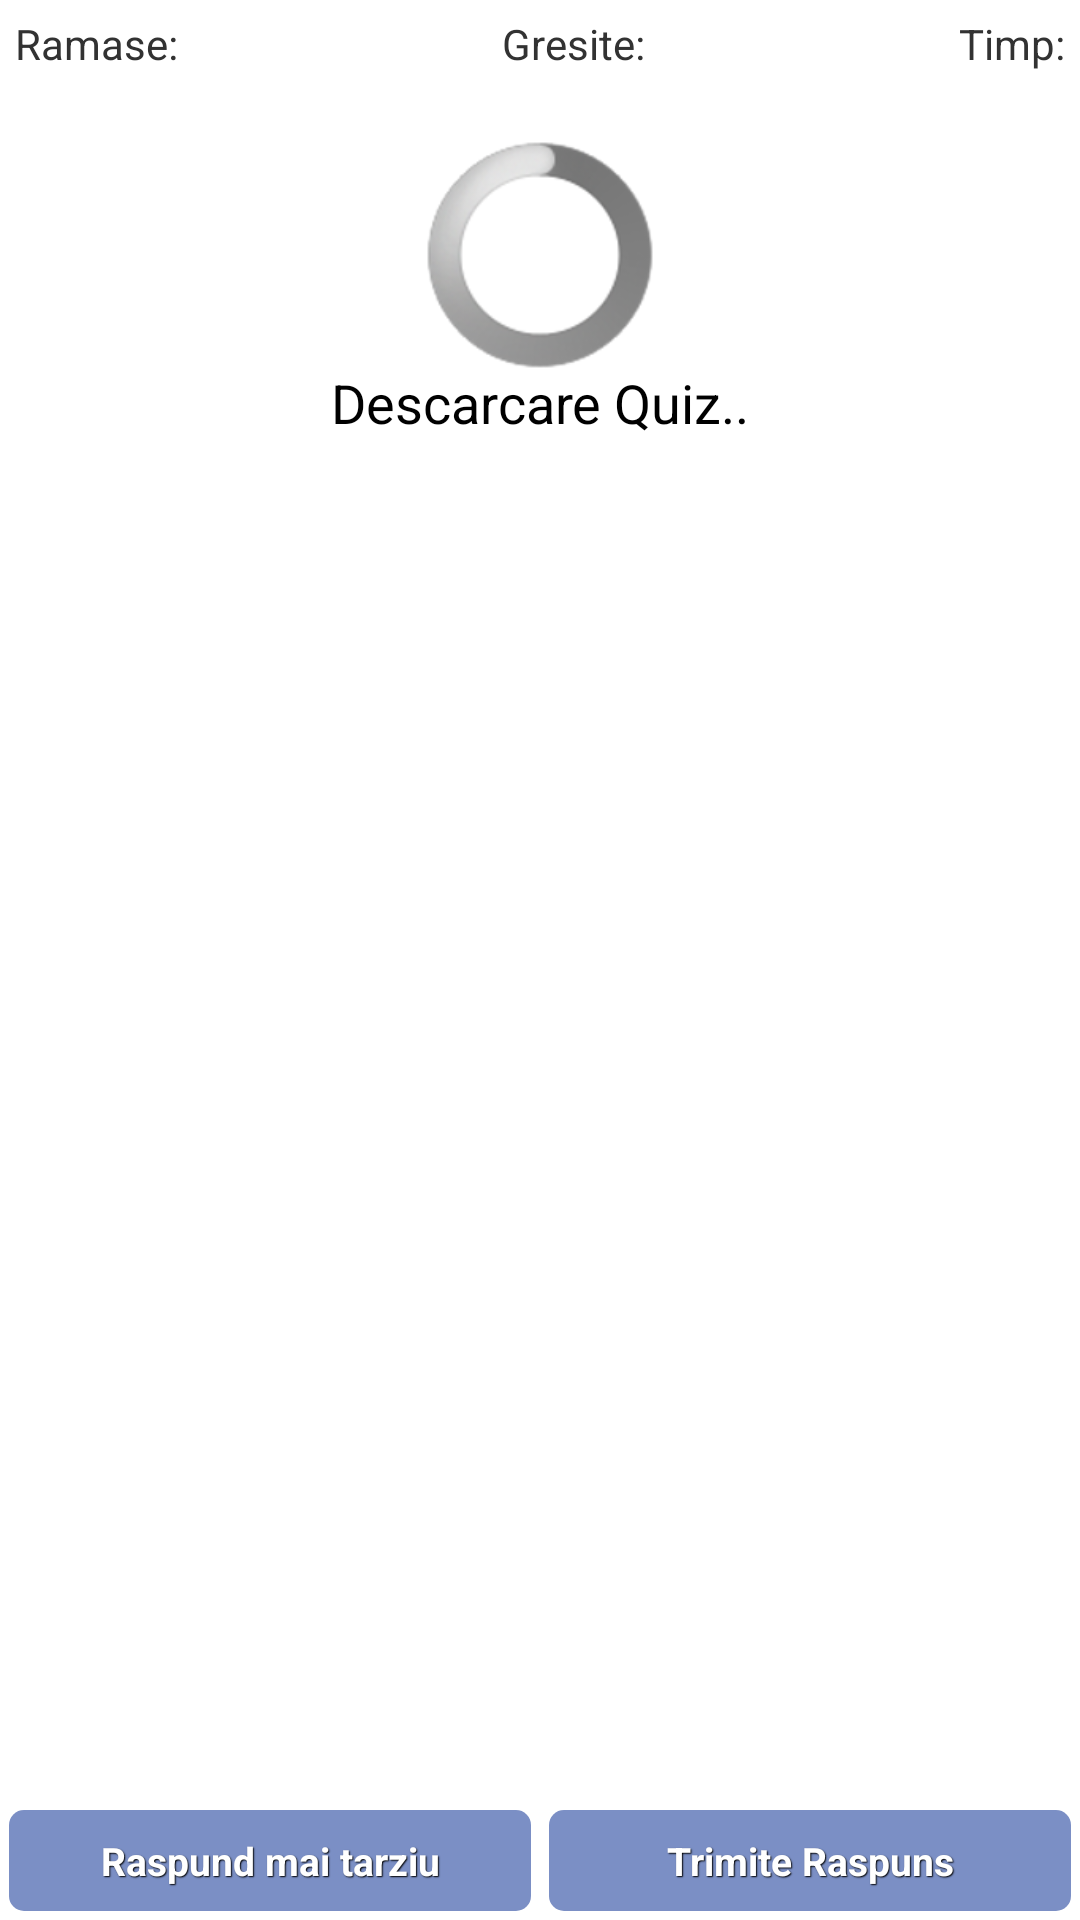

Produce the Android XML layout that renders to this screen, including the resource entries it uses.
<!-- AndroidManifest.xml: application theme AppBaseTheme -->
<!-- res/layout/layout_quiz.xml -->
<?xml version="1.0" encoding="utf-8"?>
<LinearLayout xmlns:android="http://schemas.android.com/apk/res/android"
    android:orientation="vertical"
    android:layout_width="fill_parent"
    android:layout_height="fill_parent" >

  <TableLayout
      android:layout_width="match_parent"
      android:layout_height="wrap_content"
      android:layout_below="@+id/textViewLeaveRemainingDescription"
      android:padding="5dp"
      android:stretchColumns="0,1" >

      <TableRow
          android:layout_width="match_parent"
          android:layout_height="wrap_content" >

          <TextView
              android:id="@+id/textViewRemaining"
              android:text="@string/remaining"
              android:textAppearance="?android:attr/textAppearanceSmall" />

          <TextView
              android:id="@+id/textViewWrong"
              android:text="@string/wrongAnswers"
              android:textAppearance="?android:attr/textAppearanceSmall" />

          <TextView
              android:id="@+id/textViewTime"
              android:text="@string/timeRemaning"
              android:textAppearance="?android:attr/textAppearanceSmall" />
      </TableRow>

      <RelativeLayout
          android:layout_width="wrap_content"
          android:layout_height="wrap_content" >

          <ProgressBar
              android:id="@+id/progressBar1"
              style="?android:attr/progressBarStyleLarge"
              android:layout_width="wrap_content"
              android:layout_height="wrap_content"
              android:layout_centerHorizontal="true"
              android:layout_centerVertical="true" />

          <TextView
              android:id="@+id/textViewLoading"
              android:layout_width="wrap_content"
              android:layout_height="wrap_content"
              android:layout_below="@+id/progressBar1"
              android:layout_centerHorizontal="true"
              android:layout_marginTop="22dp"
              android:text="@string/loading_quiz"
              android:textAppearance="?android:attr/textAppearanceMedium" />

      </RelativeLayout>

  </TableLayout>

  <ListView
      android:id="@+id/questionLw"
      android:layout_width="fill_parent"
      android:layout_height="fill_parent"
      android:layout_weight="1" />
  
  <LinearLayout
      android:layout_width="fill_parent"
      android:layout_height="wrap_content"
      android:orientation="horizontal">

    <Button
        android:id="@+id/respondLater"
        style="@style/btnStyleShakespeare"
        android:layout_width="fill_parent"
        android:layout_height="wrap_content"
        android:layout_marginBottom="3dp"
        android:layout_marginLeft="3dp"
        android:layout_marginRight="3dp"
        android:layout_marginTop="3dp"
        android:layout_weight="1"
        android:text="@string/answerLater"
        android:textAppearance="?android:attr/textAppearanceSmall" />

    <Button
        android:id="@+id/sendAnswer"
        style="@style/btnStyleShakespeare"
        android:layout_width="fill_parent"
        android:layout_height="wrap_content"
        android:layout_marginBottom="3dp"
        android:layout_marginEnd="3dp"
        android:layout_marginLeft="0dp"
        android:layout_marginRight="3dp"
        android:layout_marginStart="3dp"
        android:layout_marginTop="3dp"
        android:layout_weight="1"
        android:text="@string/sendAnswer"
        android:textAppearance="?android:attr/textAppearanceSmall" />
  </LinearLayout>

</LinearLayout>
<!-- resources referenced by this layout -->
<resources>
  <string name="answerLater">Raspund mai tarziu</string>
  <string name="loading_quiz">Descarcare Quiz..</string>
  <string name="remaining">"Ramase: "</string>
  <string name="sendAnswer">Trimite Raspuns</string>
  <string name="timeRemaning">"Timp:"</string>
  <string name="wrongAnswers">Gresite:</string>
  <style name="btnStyleShakespeare" parent="@android:style/Widget.Button">
          <item name="android:textSize">13sp</item>
          <item name="android:textStyle">bold</item>
          <item name="android:textColor">#FFFFFF</item>
          <item name="android:gravity">center</item>
          <item name="android:shadowColor">#000000</item>
          <item name="android:shadowDx">1</item>
          <item name="android:shadowDy">1</item>
          <item name="android:shadowRadius">0.6</item>
          <item name="android:background">@drawable/custom_btn_fu</item>
          <item name="android:padding">8dip</item>
      </style>
  <style name="AppBaseTheme" parent="android:Theme.Light">
          
      </style>
  <!-- drawable custom_btn_fu (drawable) -->
  <?xml version="1.0" encoding="utf-8"?>
  <selector xmlns:android="http://schemas.android.com/apk/res/android" >
       <item android:state_pressed="true" >
           <shape android:shape="rectangle"  >
               <corners android:radius="5dip" />
               
               <solid android:color="#6677a4" />            
           </shape>
       </item>
      <item android:state_focused="true">
           <shape android:shape="rectangle"  >
               <corners android:radius="5dip" />
               
               <solid  android:color="#7b8fc5"/>       
           </shape>
       </item>  
      <item >
          <shape android:shape="rectangle"  >
               <corners android:radius="5dip" />
               
                <solid android:color="#7b8fc5" /> 
           </shape>
       </item>
  </selector>
</resources>
